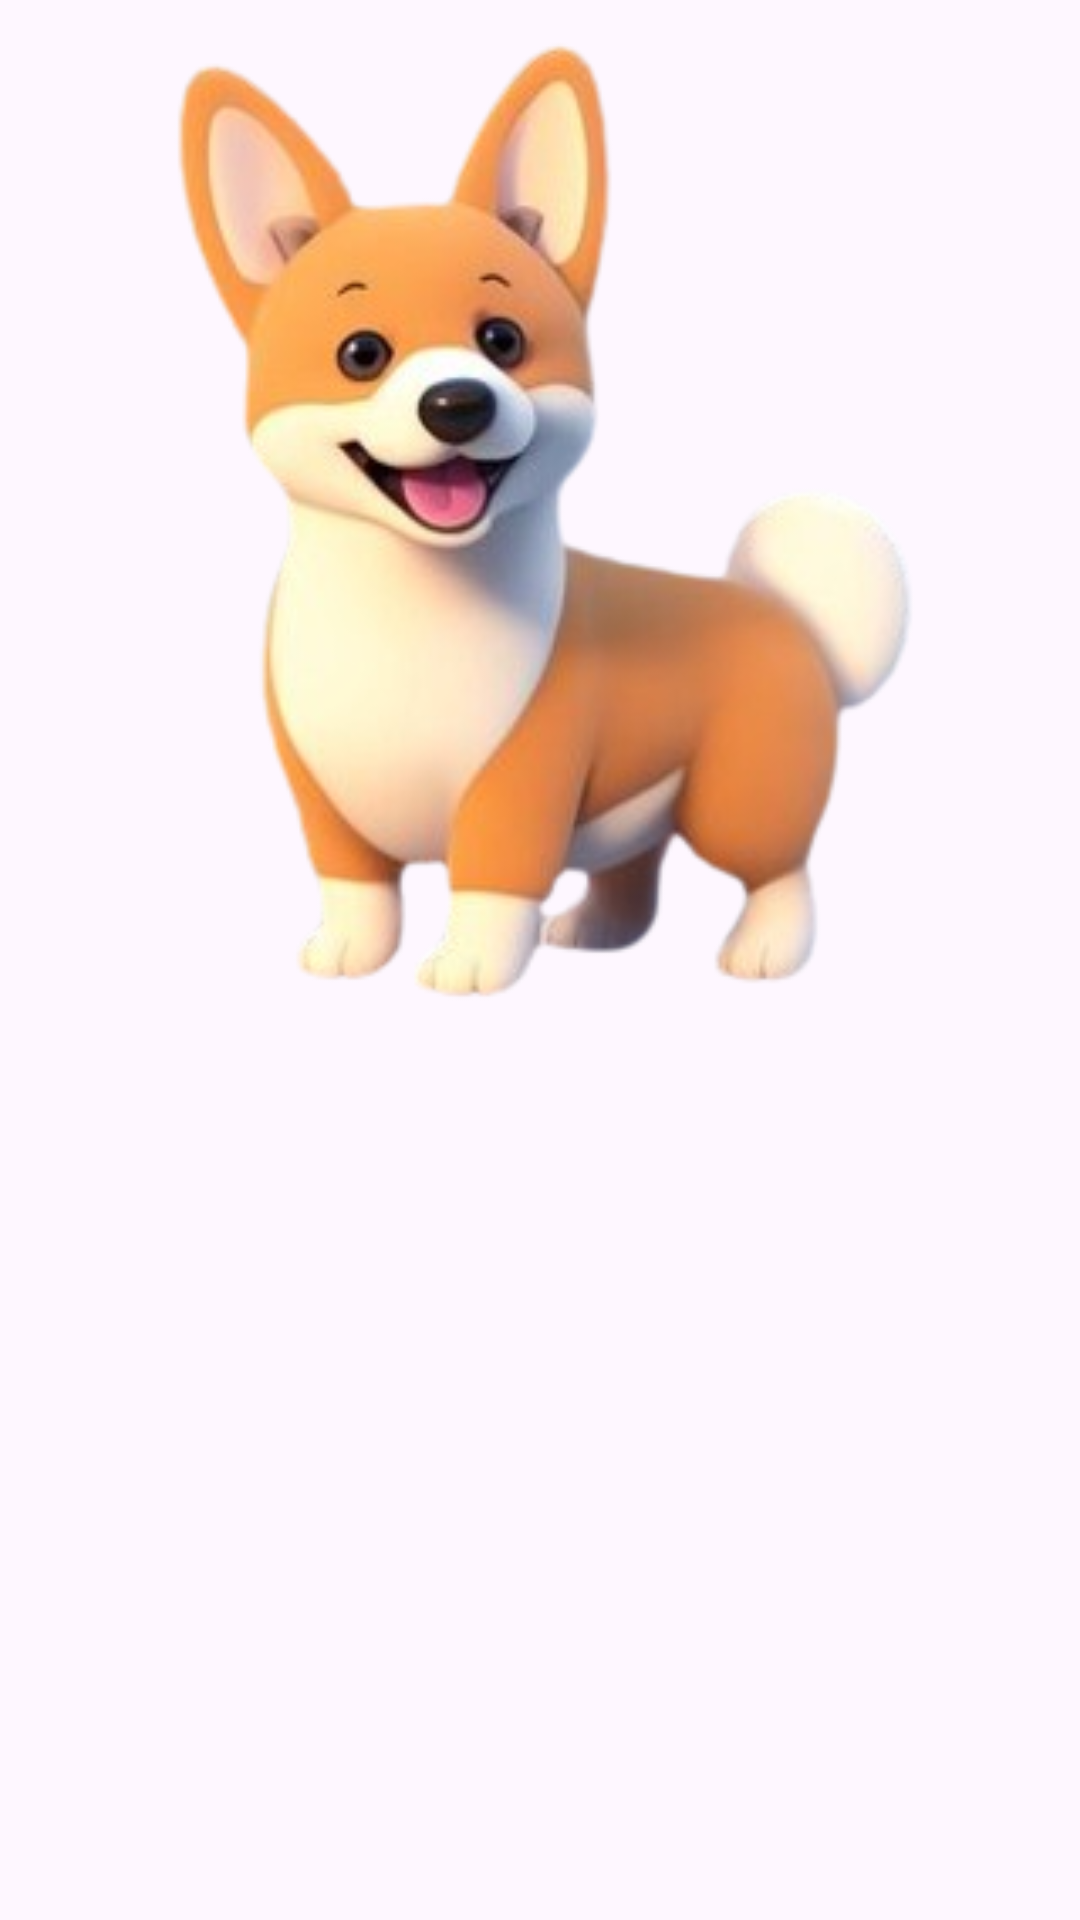

Android layout source for this screen:
<!-- AndroidManifest.xml: application theme Theme.ProjectPetApp -->
<!-- res/layout/fragment_choice_dog.xml -->
<?xml version="1.0" encoding="utf-8"?>
<FrameLayout xmlns:android="http://schemas.android.com/apk/res/android"
    xmlns:app="http://schemas.android.com/apk/res-auto"
    xmlns:tools="http://schemas.android.com/tools"
    android:layout_width="match_parent"
    android:layout_height="match_parent"
    tools:context=".ChoiceDog">

    

    <ImageView
        android:id="@+id/imageView2"
        android:layout_width="match_parent"
        android:layout_height="350dp"
        android:src="@drawable/image_chien" />


</FrameLayout>
<!-- resources referenced by this layout -->
<resources>
  <!-- drawable image_chien: png bitmap (drawable, 77389 bytes) -->
  <style name="Theme.ProjectPetApp" parent="Base.Theme.ProjectPetApp" />
  <style name="Base.Theme.ProjectPetApp" parent="Theme.Material3.DayNight.NoActionBar">
          
          
      </style>
</resources>
